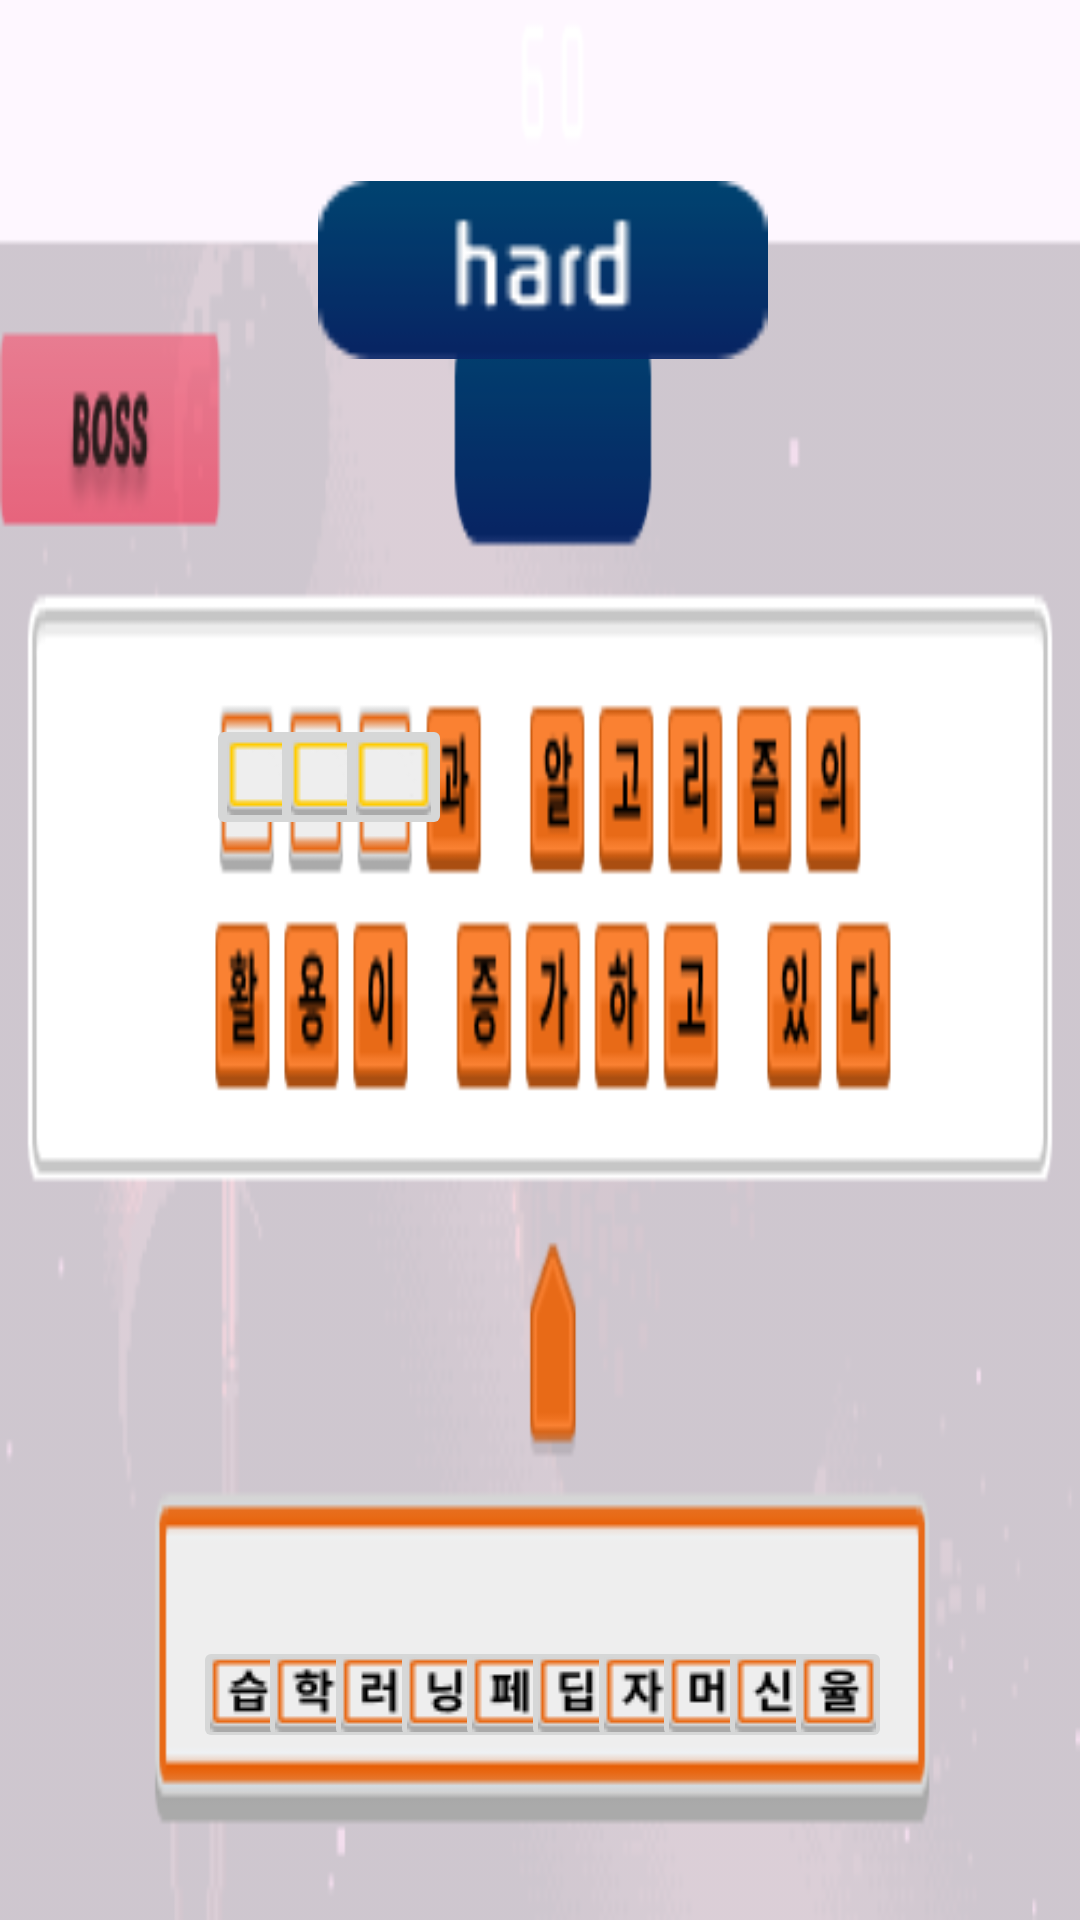

Here is an Android app screen rendered from its layout file. Give the layout XML and the strings, colors and styles it references.
<!-- AndroidManifest.xml: application theme Theme.Hello2019026380 -->
<!-- res/layout/activity_puzzleboss3.xml -->
<?xml version="1.0" encoding="utf-8"?>
<androidx.constraintlayout.widget.ConstraintLayout xmlns:android="http://schemas.android.com/apk/res/android"
    xmlns:app="http://schemas.android.com/apk/res-auto"
    xmlns:tools="http://schemas.android.com/tools"
    android:layout_width="match_parent"
    android:layout_height="match_parent"
    tools:context=".PuzzleActivityHBoss">


    <ImageView
        android:id="@+id/imageView"
        android:layout_width="match_parent"
        android:layout_height="match_parent"
        android:scaleType="fitXY"
        android:src="@drawable/boss3_bg"
        tools:layout_editor_absoluteX="361dp"
        tools:layout_editor_absoluteY="16dp" />


    <ImageView
        android:layout_width="150dp"
        android:layout_height="108dp"
        android:layout_marginTop="36dp"
        android:src="@drawable/boss3_button"
        app:layout_constraintEnd_toEndOf="parent"
        app:layout_constraintHorizontal_bias="0.504"
        app:layout_constraintStart_toStartOf="parent"
        app:layout_constraintTop_toTopOf="@+id/imageView" />

    <ImageButton
        android:id="@+id/boss3_quiz1"
        android:layout_width="36dp"
        android:layout_height="39dp"
        android:layout_marginStart="16dp"
        android:layout_marginEnd="16dp"
        android:layout_marginBottom="16dp"
        android:src="@drawable/boss3_answer1"
        app:layout_constraintBottom_toBottomOf="parent"
        app:layout_constraintEnd_toEndOf="parent"
        app:layout_constraintHorizontal_bias="0.165"
        app:layout_constraintStart_toStartOf="parent"
        app:layout_constraintTop_toTopOf="parent"
        app:layout_constraintVertical_bias="0.932" />

    <ImageButton
        android:id="@+id/boss3_quiz2"
        android:layout_width="36dp"
        android:layout_height="39dp"
        android:layout_marginStart="16dp"
        android:layout_marginEnd="16dp"
        android:layout_marginBottom="16dp"
        android:src="@drawable/boss3_answer2"
        app:layout_constraintBottom_toBottomOf="parent"
        app:layout_constraintEnd_toEndOf="parent"
        app:layout_constraintHorizontal_bias="0.240"
        app:layout_constraintStart_toStartOf="parent"
        app:layout_constraintTop_toTopOf="parent"
        app:layout_constraintVertical_bias="0.932" />

    <ImageButton
        android:id="@+id/boss3_quiz3"
        android:layout_width="36dp"
        android:layout_height="39dp"
        android:layout_marginStart="16dp"
        android:layout_marginEnd="16dp"
        android:layout_marginBottom="16dp"
        android:src="@drawable/boss3_answer3"
        app:layout_constraintBottom_toBottomOf="parent"
        app:layout_constraintEnd_toEndOf="parent"
        app:layout_constraintHorizontal_bias="0.315"
        app:layout_constraintStart_toStartOf="parent"
        app:layout_constraintTop_toTopOf="parent"
        app:layout_constraintVertical_bias="0.932" />

    <ImageButton
        android:id="@+id/boss3_quiz4"
        android:layout_width="36dp"
        android:layout_height="39dp"
        android:layout_marginStart="16dp"
        android:layout_marginEnd="16dp"
        android:layout_marginBottom="16dp"
        android:src="@drawable/boss3_answer4"
        app:layout_constraintBottom_toBottomOf="parent"
        app:layout_constraintEnd_toEndOf="parent"
        app:layout_constraintHorizontal_bias="0.390"
        app:layout_constraintStart_toStartOf="parent"
        app:layout_constraintTop_toTopOf="parent"
        app:layout_constraintVertical_bias="0.932" />

    <ImageButton
        android:id="@+id/boss3_quiz5"
        android:layout_width="36dp"
        android:layout_height="39dp"
        android:layout_marginStart="16dp"
        android:layout_marginEnd="16dp"
        android:layout_marginBottom="16dp"
        android:src="@drawable/boss3_answer5"
        app:layout_constraintBottom_toBottomOf="parent"
        app:layout_constraintEnd_toEndOf="parent"
        app:layout_constraintHorizontal_bias="0.465"
        app:layout_constraintStart_toStartOf="parent"
        app:layout_constraintTop_toTopOf="parent"
        app:layout_constraintVertical_bias="0.932" />

    <ImageButton
        android:id="@+id/boss3_quiz6"
        android:layout_width="36dp"
        android:layout_height="39dp"
        android:layout_marginStart="16dp"
        android:layout_marginEnd="16dp"
        android:layout_marginBottom="16dp"
        android:src="@drawable/boss3_answer6"
        app:layout_constraintBottom_toBottomOf="parent"
        app:layout_constraintEnd_toEndOf="parent"
        app:layout_constraintHorizontal_bias="0.540"
        app:layout_constraintStart_toStartOf="parent"
        app:layout_constraintTop_toTopOf="parent"
        app:layout_constraintVertical_bias="0.932" />

    <ImageButton
        android:id="@+id/boss3_quiz7"
        android:layout_width="36dp"
        android:layout_height="39dp"
        android:layout_marginStart="16dp"
        android:layout_marginEnd="16dp"
        android:layout_marginBottom="16dp"
        android:src="@drawable/boss3_answer7"
        app:layout_constraintBottom_toBottomOf="parent"
        app:layout_constraintEnd_toEndOf="parent"
        app:layout_constraintHorizontal_bias="0.615"
        app:layout_constraintStart_toStartOf="parent"
        app:layout_constraintTop_toTopOf="parent"
        app:layout_constraintVertical_bias="0.932" />

    <ImageButton
        android:id="@+id/boss3_quiz8"
        android:layout_width="36dp"
        android:layout_height="39dp"
        android:layout_marginStart="16dp"
        android:layout_marginEnd="16dp"
        android:layout_marginBottom="16dp"
        android:src="@drawable/boss3_answer8"
        app:layout_constraintBottom_toBottomOf="parent"
        app:layout_constraintEnd_toEndOf="parent"
        app:layout_constraintHorizontal_bias="0.690"
        app:layout_constraintStart_toStartOf="parent"
        app:layout_constraintTop_toTopOf="parent"
        app:layout_constraintVertical_bias="0.932" />


    <ImageButton
        android:id="@+id/boss3_quiz9"
        android:layout_width="36dp"
        android:layout_height="39dp"
        android:layout_marginStart="16dp"
        android:layout_marginEnd="16dp"
        android:layout_marginBottom="16dp"
        android:src="@drawable/boss3_answer9"
        app:layout_constraintBottom_toBottomOf="parent"
        app:layout_constraintEnd_toEndOf="parent"
        app:layout_constraintHorizontal_bias="0.765"
        app:layout_constraintStart_toStartOf="parent"
        app:layout_constraintTop_toTopOf="parent"
        app:layout_constraintVertical_bias="0.932" />

    <ImageButton
        android:id="@+id/boss3_quiz10"
        android:layout_width="36dp"
        android:layout_height="39dp"
        android:layout_marginStart="16dp"
        android:layout_marginEnd="16dp"
        android:layout_marginBottom="16dp"
        android:src="@drawable/boss3_answer10"
        app:layout_constraintBottom_toBottomOf="parent"
        app:layout_constraintEnd_toEndOf="parent"
        app:layout_constraintHorizontal_bias="0.84"
        app:layout_constraintStart_toStartOf="parent"
        app:layout_constraintTop_toTopOf="parent"
        app:layout_constraintVertical_bias="0.932" />

    <ImageButton
        android:id="@+id/blank1"
        android:layout_width="39dp"
        android:layout_height="42dp"
        android:layout_alignParentBottom="true"
        android:layout_alignParentRight="true"
        android:src="@drawable/tutorial_answer1"
        app:layout_constraintBottom_toBottomOf="parent"
        app:layout_constraintEnd_toEndOf="parent"
        app:layout_constraintHorizontal_bias="0.2135"
        app:layout_constraintStart_toStartOf="parent"
        app:layout_constraintTop_toTopOf="parent"
        app:layout_constraintVertical_bias="0.398" />

    <ImageButton
        android:id="@+id/blank2"
        android:layout_width="39dp"
        android:layout_height="42dp"
        android:layout_alignParentRight="true"
        android:layout_alignParentBottom="true"
        android:src="@drawable/tutorial_answer1"
        app:layout_constraintBottom_toBottomOf="parent"
        app:layout_constraintEnd_toEndOf="parent"
        app:layout_constraintHorizontal_bias="0.2805"
        app:layout_constraintStart_toStartOf="parent"
        app:layout_constraintTop_toTopOf="parent"
        app:layout_constraintVertical_bias="0.398" />

    <ImageButton
        android:id="@+id/blank3"
        android:layout_width="39dp"
        android:layout_height="42dp"
        android:layout_alignParentRight="true"
        android:layout_alignParentBottom="true"
        android:src="@drawable/tutorial_answer1"
        app:layout_constraintBottom_toBottomOf="parent"
        app:layout_constraintEnd_toEndOf="parent"
        app:layout_constraintHorizontal_bias="0.348"
        app:layout_constraintStart_toStartOf="parent"
        app:layout_constraintTop_toTopOf="parent"
        app:layout_constraintVertical_bias="0.398" />


</androidx.constraintlayout.widget.ConstraintLayout>
<!-- resources referenced by this layout -->
<resources>
  <!-- drawable boss3_answer1: png bitmap (drawable, 636 bytes) -->
  <!-- drawable boss3_answer10: png bitmap (drawable, 637 bytes) -->
  <!-- drawable boss3_answer2: png bitmap (drawable, 665 bytes) -->
  <!-- drawable boss3_answer3: png bitmap (drawable, 553 bytes) -->
  <!-- drawable boss3_answer4: png bitmap (drawable, 614 bytes) -->
  <!-- drawable boss3_answer5: png bitmap (drawable, 569 bytes) -->
  <!-- drawable boss3_answer6: png bitmap (drawable, 562 bytes) -->
  <!-- drawable boss3_answer7: png bitmap (drawable, 633 bytes) -->
  <!-- drawable boss3_answer8: png bitmap (drawable, 534 bytes) -->
  <!-- drawable boss3_answer9: png bitmap (drawable, 585 bytes) -->
  <!-- drawable boss3_bg: png bitmap (drawable, 21780 bytes) -->
  <!-- drawable boss3_button: png bitmap (drawable, 1281 bytes) -->
  <!-- drawable tutorial_answer1: png bitmap (drawable, 475 bytes) -->
  <style name="Theme.Hello2019026380" parent="Base.Theme.Hello2019026380" />
  <style name="Base.Theme.Hello2019026380" parent="Theme.Material3.DayNight.NoActionBar">
          
          
      </style>
</resources>
